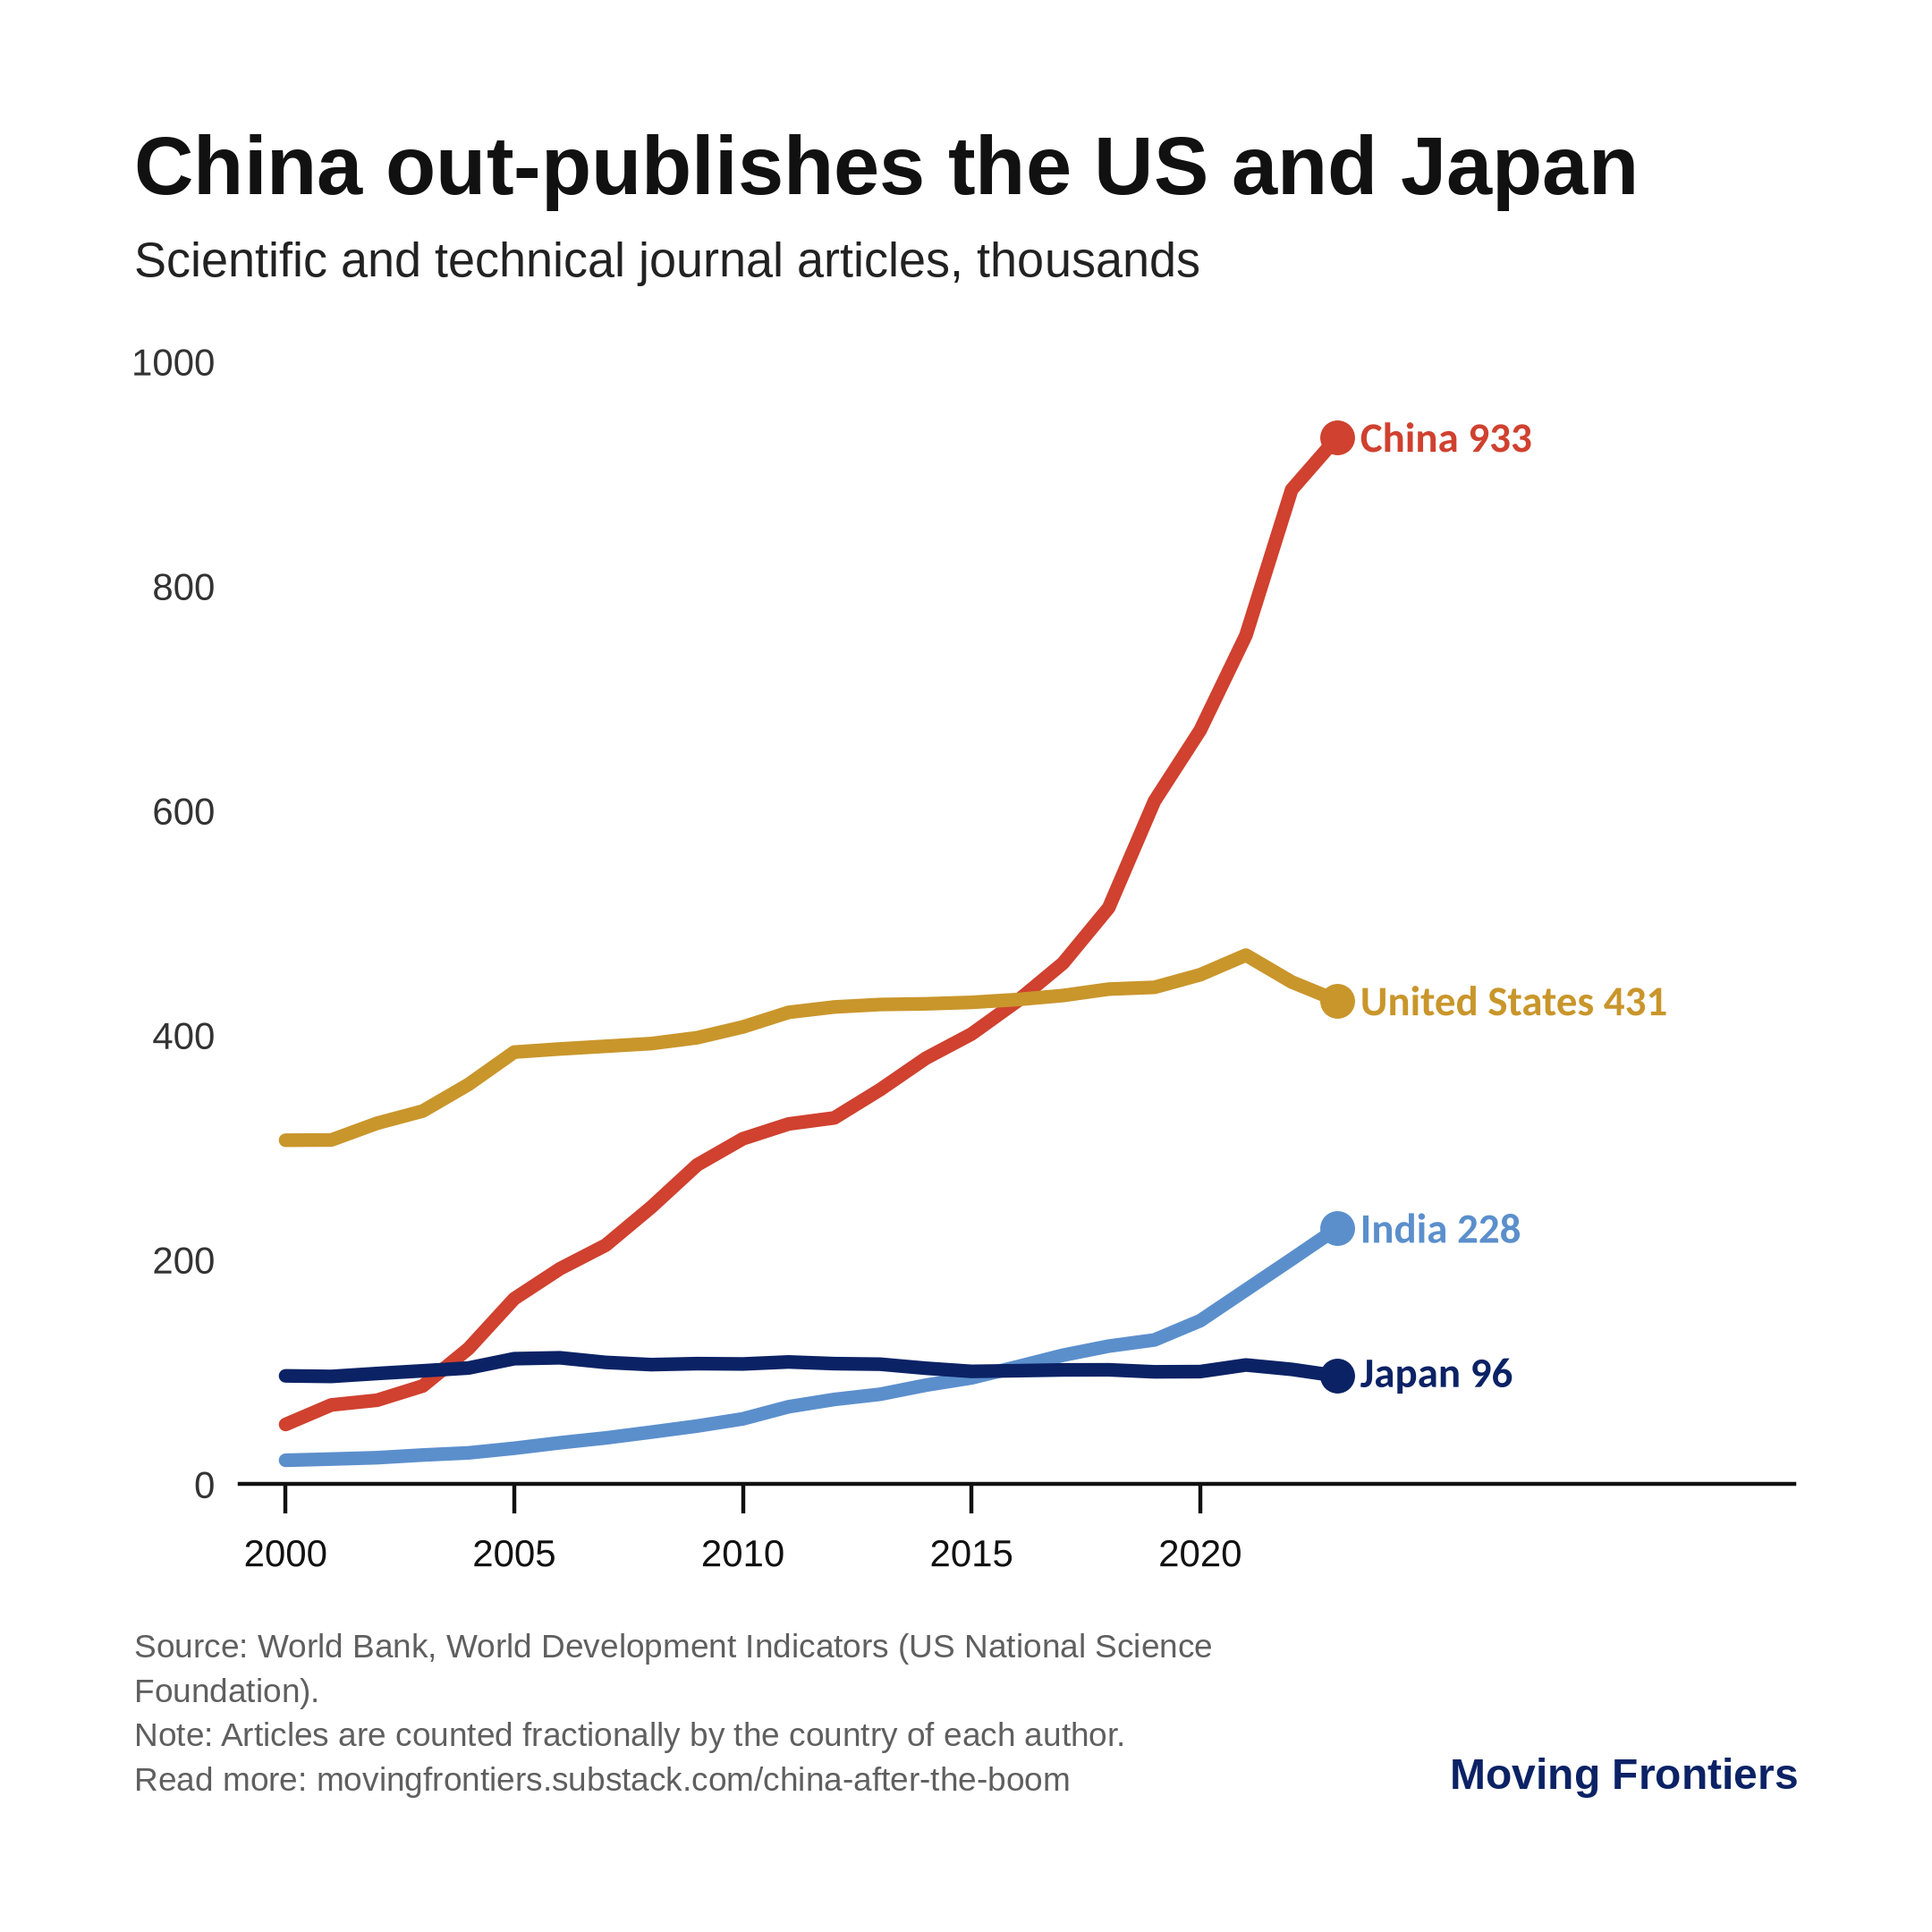

The data file committed next to this chart (first rows):
year, China, United States, India, Japan
2000, 53.3, 306.5, 21.4, 96.6
2001, 70.7, 306.7, 22.5, 96.1
2002, 74.9, 321.6, 23.7, 98.7
2003, 87.6, 332.5, 26.1, 101.1
2004, 120.9, 356.2, 28.0, 103.6
2005, 165.3, 385.0, 32.1, 111.9
2006, 192.0, 387.8, 37.0, 112.7
2007, 213.0, 390.2, 41.3, 108.6
2008, 247.0, 392.6, 46.5, 106.6
2009, 284.5, 397.8, 51.9, 107.5
2010, 307.8, 407.4, 58.3, 107.2
2011, 321.0, 420.4, 69.1, 109.0
2012, 326.4, 425.2, 75.6, 107.5
2013, 351.5, 427.4, 80.2, 107.0
2014, 379.5, 428.0, 88.3, 103.4
2015, 401.1, 429.3, 94.8, 100.6
2016, 430.4, 431.8, 104.7, 101.2
2017, 464.2, 435.4, 115.0, 101.9
2018, 513.6, 441.1, 123.1, 102.0
2019, 608.6, 442.7, 128.6, 100.2
2020, 671.7, 453.9, 145.7, 100.4
2021, 756.2, 471.4, 173.1, 106.3
2022, 886.0, 447.5, 200.5, 102.4
2023, 932.7, 430.8, 228.2, 96.5
